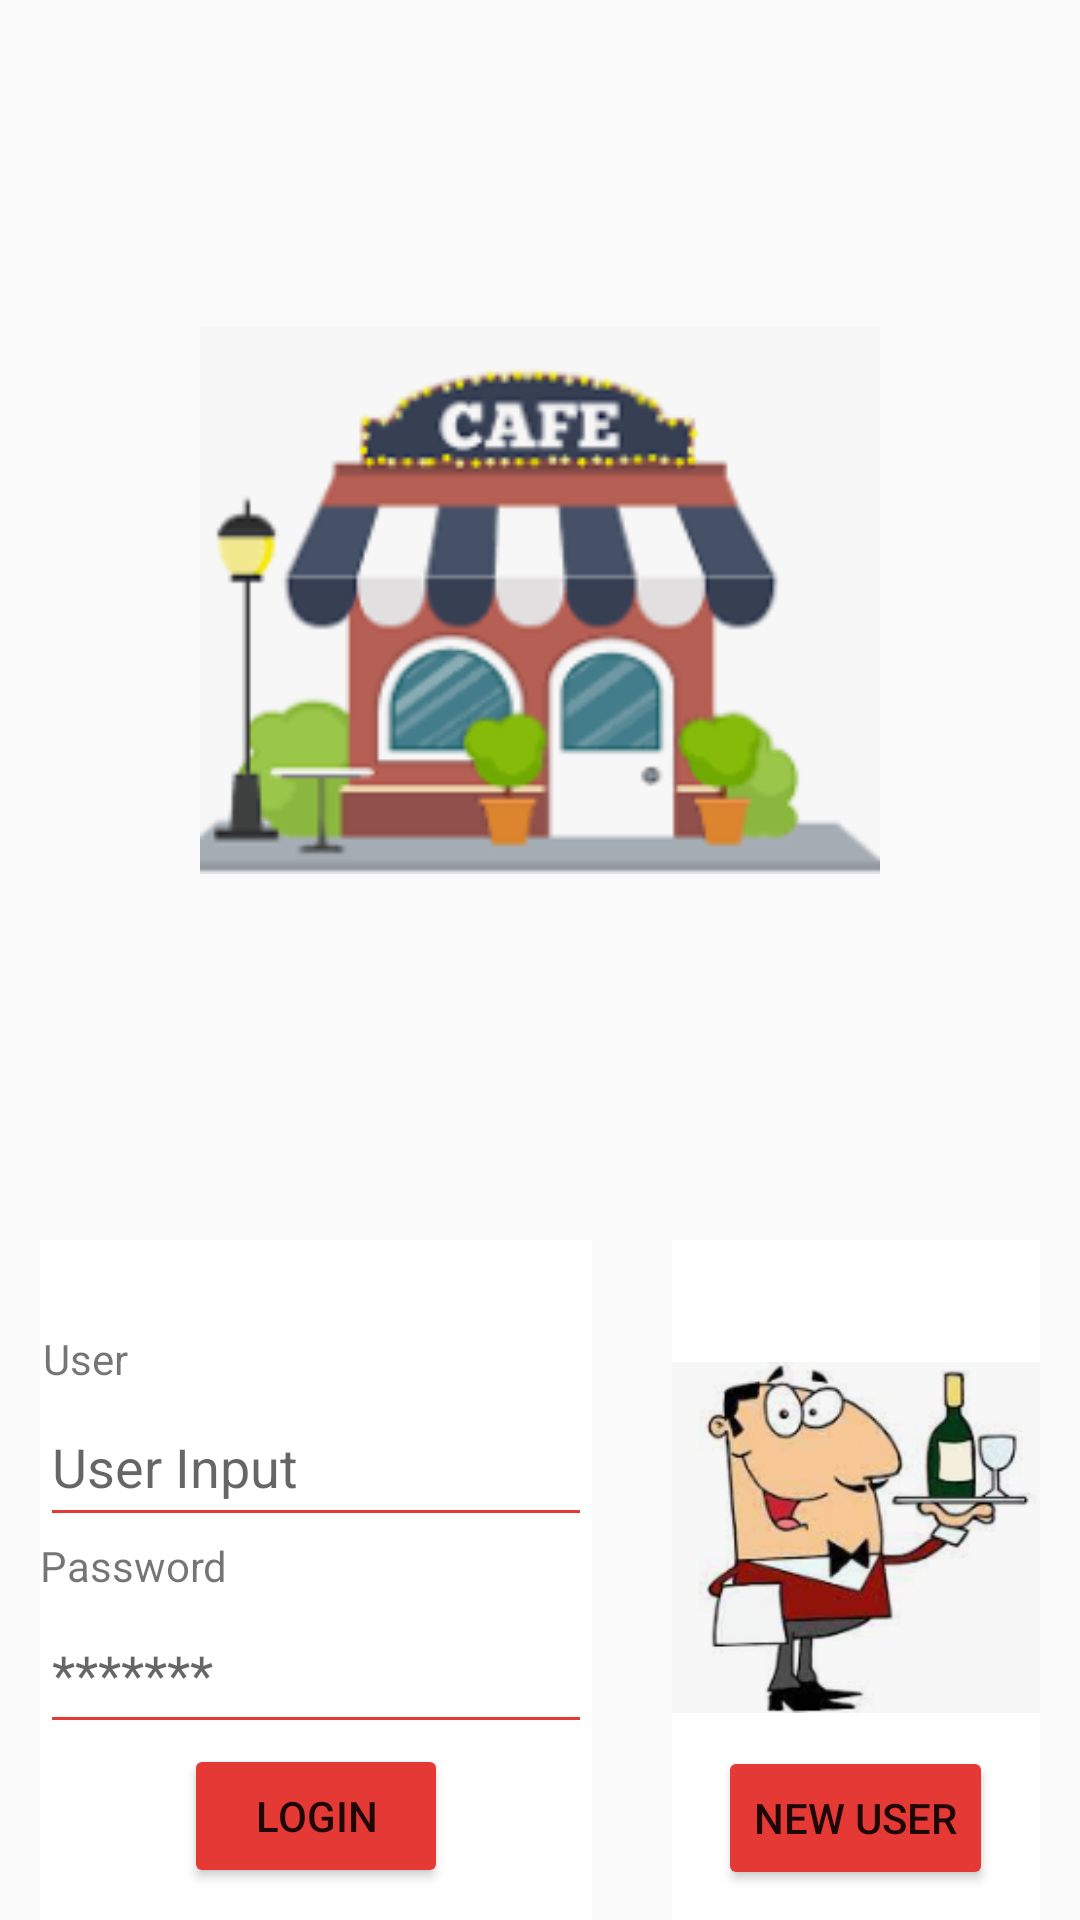

Android layout source for this screen:
<!-- AndroidManifest.xml: application theme Theme.EnsayoG46 -->
<!-- res/layout/activity_main.xml -->
<?xml version="1.0" encoding="utf-8"?>
<LinearLayout
    xmlns:android="http://schemas.android.com/apk/res/android"
    xmlns:app="http://schemas.android.com/apk/res-auto"
    xmlns:tools="http://schemas.android.com/tools"
    android:layout_width="match_parent"
    android:layout_height="match_parent"
    android:orientation="vertical"
    tools:context=".MainActivity">

    
    <LinearLayout
        android:layout_width="match_parent"
        android:layout_height="800px"
        android:layout_margin="200px">


        <ImageView
            android:layout_width="match_parent"
            android:layout_height="match_parent"
            android:src="@drawable/restaurante" />

    </LinearLayout>

    
    <LinearLayout
        android:layout_width="match_parent"
        android:layout_height="273dp">

        <LinearLayout
            android:layout_width="0px"
            android:layout_weight="60"
            android:layout_height="match_parent"
            android:layout_margin="40px"
            android:background="@color/white"
            android:backgroundTint="@color/white"
            android:gravity="center"
            android:orientation="vertical">

            <TextView
                android:layout_width="match_parent"
                android:layout_height="wrap_content"
                android:layout_marginLeft="2px"
                android:background="@color/teal_200"
                android:backgroundTint="@color/white"
                android:text="@string/name" />

            <EditText

                android:layout_width="match_parent"
                android:layout_height="50dp"
                android:backgroundTint="#E53935"
                android:hint="@string/edtxtname"
                android:inputType="textPersonName" />

            <TextView
                android:layout_width="match_parent"
                android:layout_height="wrap_content"
                android:background="@color/white"
                android:text="@string/txtview" />

            <EditText

                android:layout_width="match_parent"
                android:layout_height="50dp"
                android:backgroundTint="#E53935"
                android:hint="@string/edtxtpass" />
            <Button
                android:id="@+id/button1"
                android:layout_width="wrap_content"
                android:layout_height="wrap_content"
                android:backgroundTint="#E53935"
                android:gravity="center"
                android:text="@string/btn_acces"/>

        </LinearLayout>

        <LinearLayout
            android:layout_width="0px"
            android:layout_height="match_parent"
            android:layout_weight="40"
            android:layout_margin="40px"
            android:background="@color/white"
            android:gravity="center"
            android:orientation="vertical">

            <ImageView
                android:layout_width="match_parent"
                android:layout_height="139dp"
                android:background="#00FFFFFF"
                android:gravity="center"
                android:src="@drawable/mesero_1" />

            <Button
                android:id="@+id/button"
                android:layout_width="wrap_content"
                android:layout_height="wrap_content"
                android:backgroundTint="#E53935"
                android:gravity="center"
                android:onClick="registro"
                android:text="@string/btn_nuevo" />

        </LinearLayout>
    </LinearLayout>

</LinearLayout>
<!-- resources referenced by this layout -->
<resources>
  <!-- drawable mesero_1: png bitmap (drawable, 41668 bytes) -->
  <!-- drawable restaurante: png bitmap (drawable, 17862 bytes) -->
  <string name="btn_acces">Login</string>
  <string name="btn_nuevo">New User</string>
  <string name="edtxtname">User Input</string>
  <string name="edtxtpass">*******</string>
  <string name="name">User</string>
  <string name="txtview">Password</string>
  <style name="Theme.EnsayoG46" parent="Theme.AppCompat.Light.DarkActionBar">
          
          <item name="colorPrimary">@color/purple_500</item>
          <item name="colorPrimaryDark">@color/purple_700</item>
          <item name="colorAccent">@color/teal_200</item>
          
      </style>
  <!-- not gathered from this repository: default colours our renderer supplied (Android Studio template values) -->
  <color name="purple_500">#FF6200EE</color>
  <color name="purple_700">#FF3700B3</color>
  <color name="teal_200">#FF03DAC5</color>
  <color name="white">#FFFFFFFF</color>
</resources>
